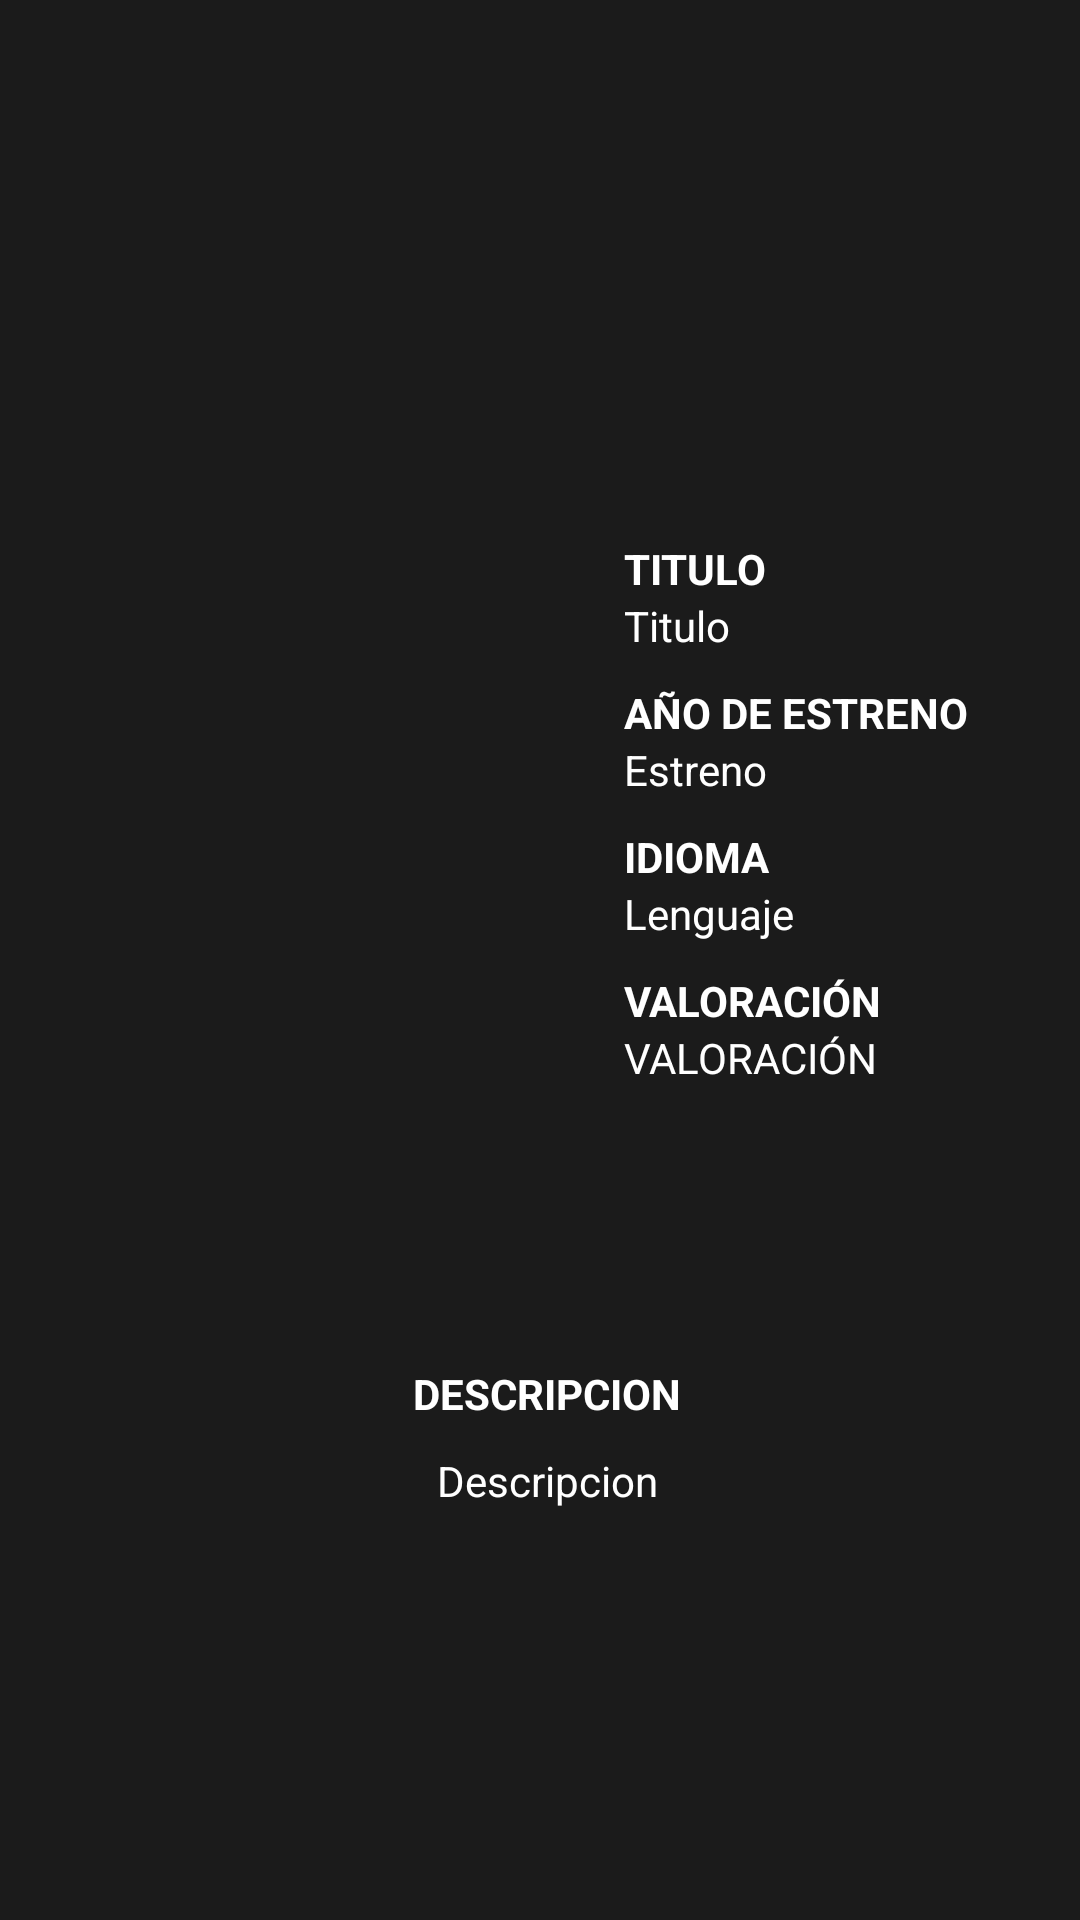

Reconstruct the res/layout file that produces this screen, plus the resources it refers to.
<!-- AndroidManifest.xml: application theme Theme.Tema17 -->
<!-- res/layout/fragment_movie_detail.xml -->
<?xml version="1.0" encoding="utf-8"?>
<ScrollView xmlns:android="http://schemas.android.com/apk/res/android"
    xmlns:app="http://schemas.android.com/apk/res-auto"
    xmlns:tools="http://schemas.android.com/tools"
    android:layout_width="match_parent"
    android:layout_height="match_parent"
    android:background="@color/black">
<LinearLayout
    android:layout_width="match_parent"
    android:layout_height="match_parent"
    android:orientation="vertical"
    tools:context=".movies.MovieDetailFragment"
    android:padding="5dp"
    android:background="@color/black">

   <ImageView
       android:id="@+id/imagenTopDetail"
       android:layout_width="match_parent"
       android:layout_height="150dp"
       android:scaleType="centerCrop"/>
<LinearLayout
    android:layout_width="wrap_content"
    android:layout_height="wrap_content"
    android:orientation="horizontal"
    android:layout_marginTop="10dp">
   <ImageView
       android:id="@+id/imageDetail"
       android:layout_width="200dp"
       android:layout_height="250dp"
       android:layout_marginTop="10dp"
       android:background="@drawable/border_shape"/>
<LinearLayout
    android:layout_width="wrap_content"
    android:layout_height="wrap_content"
    android:orientation="vertical"
    android:layout_marginLeft="3dp"
    android:layout_marginTop="15dp">
   <TextView
       android:layout_width="match_parent"
       android:layout_height="wrap_content"
       android:text="TITULO"
       android:textColor="@color/white"
       android:textStyle="bold"/>
   <TextView
       android:id="@+id/tituloPeli"
       android:layout_width="wrap_content"
       android:layout_height="wrap_content"
       android:text="Titulo"
       android:textColor="@color/white"
       android:layout_marginBottom="10dp"/>
   <TextView
       android:layout_width="wrap_content"
       android:layout_height="wrap_content"
       android:text="AÑO DE ESTRENO"
       android:textColor="@color/white"
       android:textStyle="bold"/>
   <TextView
       android:id="@+id/añoEstrenoPeli"
       android:layout_width="wrap_content"
       android:layout_height="wrap_content"
       android:text="Estreno"
       android:textColor="@color/white"
       android:layout_marginBottom="10dp"/>

   <TextView
       android:layout_width="wrap_content"
       android:layout_height="wrap_content"
       android:text="IDIOMA"
       android:textColor="@color/white"
       android:textStyle="bold"/>
   <TextView
       android:id="@+id/lenguajePeli"
       android:layout_width="wrap_content"
       android:layout_height="wrap_content"
       android:text="Lenguaje"
       android:textColor="@color/white"
       android:layout_marginBottom="10dp"/>
   <TextView
       android:layout_width="wrap_content"
       android:layout_height="wrap_content"
       android:text="VALORACIÓN"
       android:textColor="@color/white"
       android:textStyle="bold"/>

   <TextView
       android:id="@+id/notaMediaPeli"
       android:layout_width="wrap_content"
       android:layout_height="wrap_content"
       android:text="VALORACIÓN"
       android:textColor="@color/white"
       android:layout_marginBottom="10dp"/>

   <LinearLayout
       android:layout_width="wrap_content"
       android:layout_height="match_parent"
       android:orientation="horizontal">

      <CheckBox
          android:id="@+id/estrella1"
          android:layout_width="25dp"
          android:layout_height="25dp"
          android:button="@drawable/ic__star_rellena"
          android:buttonTint="@color/yellow"
          android:paddingTop="10dp" />

      <CheckBox
          android:id="@+id/estrella2"
          android:layout_width="25dp"
          android:layout_height="25dp"
          android:button="@drawable/ic__star_rellena"
          android:buttonTint="@color/yellow"
          android:paddingTop="10dp" />

      <CheckBox
          android:id="@+id/estrella3"
          android:layout_width="25dp"
          android:layout_height="25dp"
          android:button="@drawable/ic__star_rellena"
          android:buttonTint="@color/yellow"
          android:paddingTop="10dp" />

      <CheckBox
          android:id="@+id/estrella4"
          android:layout_width="25dp"
          android:layout_height="25dp"
          android:button="@drawable/ic__star_rellena"
          android:buttonTint="@color/white"
          android:paddingTop="10dp" />

      <CheckBox
          android:id="@+id/estrella5"
          android:layout_width="25dp"
          android:layout_height="25dp"
          android:button="@drawable/ic__star_rellena"
          android:buttonTint="@color/white"
          android:paddingTop="10dp" />
   </LinearLayout>

</LinearLayout>
</LinearLayout>
   <LinearLayout
       android:layout_width="match_parent"
       android:layout_height="match_parent"
       android:orientation="vertical"
       android:layout_marginTop="30dp"
       android:layout_marginLeft="5dp"
       android:gravity="center">
   <TextView
       android:layout_width="wrap_content"
       android:layout_height="wrap_content"
       android:text="DESCRIPCION"
       android:textColor="@color/white"
       android:textStyle="bold" />
   <TextView
       android:id="@+id/descripcionPeli"
       android:layout_width="wrap_content"
       android:layout_height="wrap_content"
       android:textColor="@color/white"
       android:layout_marginTop="10dp"
       android:gravity="center"
       android:text="Descripcion"/>

      <com.google.android.material.chip.ChipGroup
          android:id="@+id/chipGeneros"
          android:layout_width="wrap_content"
          android:layout_height="wrap_content"
          app:chipBackgroundColor="@color/purple_500"
          android:layout_marginTop="10dp"/>
   </LinearLayout>
</LinearLayout>
</ScrollView>
<!-- resources referenced by this layout -->
<resources>
  <color name="black">#1B1B1B</color>
  <color name="purple_500">#FF6200EE</color>
  <color name="white">#FFFFFFFF</color>
  <color name="yellow">#BCAA0E</color>
  <!-- drawable border_shape (drawable) -->
  <?xml version="1.0" encoding="utf-8"?>
  <selector xmlns:android="http://schemas.android.com/apk/res/android">
      <shape xmlns:android="http://schemas.android.com/apk/res/android"
          android:shape="rectangle">
          <stroke
              android:width="3dp"
              android:color="#FFFFFF" />
      </shape>
  </selector>
  <style name="Theme.Tema17" parent="Theme.MaterialComponents.DayNight.DarkActionBar">
          
          <item name="colorPrimary">@color/blacklow</item>
          <item name="colorPrimaryVariant">@color/purple_700</item>
          <item name="colorOnPrimary">@color/white</item>
          
          <item name="colorSecondary">@color/teal_200</item>
          <item name="colorSecondaryVariant">@color/teal_700</item>
          <item name="colorOnSecondary">@color/black</item>
          
          <item name="android:statusBarColor">?attr/colorPrimaryVariant</item>
          
      </style>
  <color name="blacklow">#2C2C2C</color>
  <color name="purple_700">#FF3700B3</color>
  <color name="teal_200">#FF03DAC5</color>
  <color name="teal_700">#FF018786</color>
</resources>
